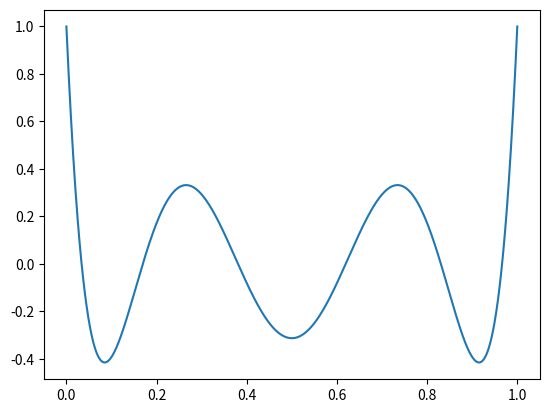

Here is the Python script that generated this plot:
#%%
import numpy as np
import matplotlib.pyplot as plt
import sympy as sym

f = lambda x : 924*x**6 - 2772*x**5 + 3150*x**4 - 1680*x**3 + 420*x**2 - 42*x + 1

t_arr = np.linspace(0.0, 1.0, 1000)
f_arr = []

for t in t_arr:
    f_arr.append(f(t))

plt.plot(t_arr, f_arr)
plt.show()
